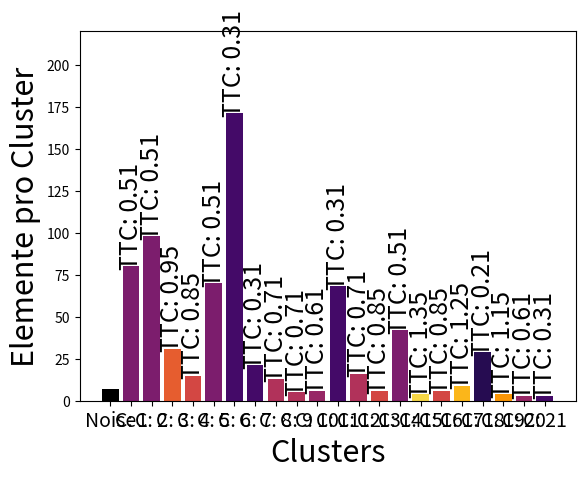

Python code for this plot:
import matplotlib.pyplot as plt

# Data
import numpy as np

data = [7, 80, 98, 31, 15, 70, 171, 21, 13, 5, 6, 68, 16, 6, 42, 4, 6, 9, 29, 4, 3, 3]

# X-axis labels
labels = ['Noise', 'C: 1', 'C: 2', 'C: 3', 'C: 4', 'C: 5', 'C: 6', 'C: 7', 'C: 8', 'C: 9', 'C: 10', 'C: 11', 'C: 12', 'C: 13', 'C: 14', 'C: 15', 'C: 16', 'C: 17', 'C: 18', 'C: 19', 'C: 20', 'C: 21']

# TTC values for each cluster
ttc = [None, 0.51, 0.51, 0.95, 0.85, 0.51, 0.31, 0.31, 0.71, 0.71, 0.61, 0.31, 0.71, 0.85, 0.51, 1.35, 0.85, 1.25, 0.21, 1.15, 0.61, 0.31]

# Create a color map
norm = plt.Normalize(0, 1.5)
colors = plt.cm.inferno(norm(ttc[1:]))
colors = np.concatenate((np.array([[0, 0, 0, 1]]), colors), axis=0)
# Create a bar plot
plt.bar(labels, data, color=colors)

# Add x-axis and y-axis labels
plt.xlabel('Clusters', fontsize=22)
plt.ylabel('Elemente pro Cluster', fontsize=22)

# Add TTC labels rotated by 90 degrees
for i in range(len(labels)):
    if i != 0:
        plt.text(i, data[i]+2, f"TTC: {ttc[i]}", ha='center', rotation=90, fontsize=18)

# Set the plot title
# plt.titlse('Elements in Each Cluster', fontsize=20)

# Set the height of the chart
plt.ylim(0, 220)
plt.tick_params(axis='x', labelsize=14)
# Display the plot
plt.show()
